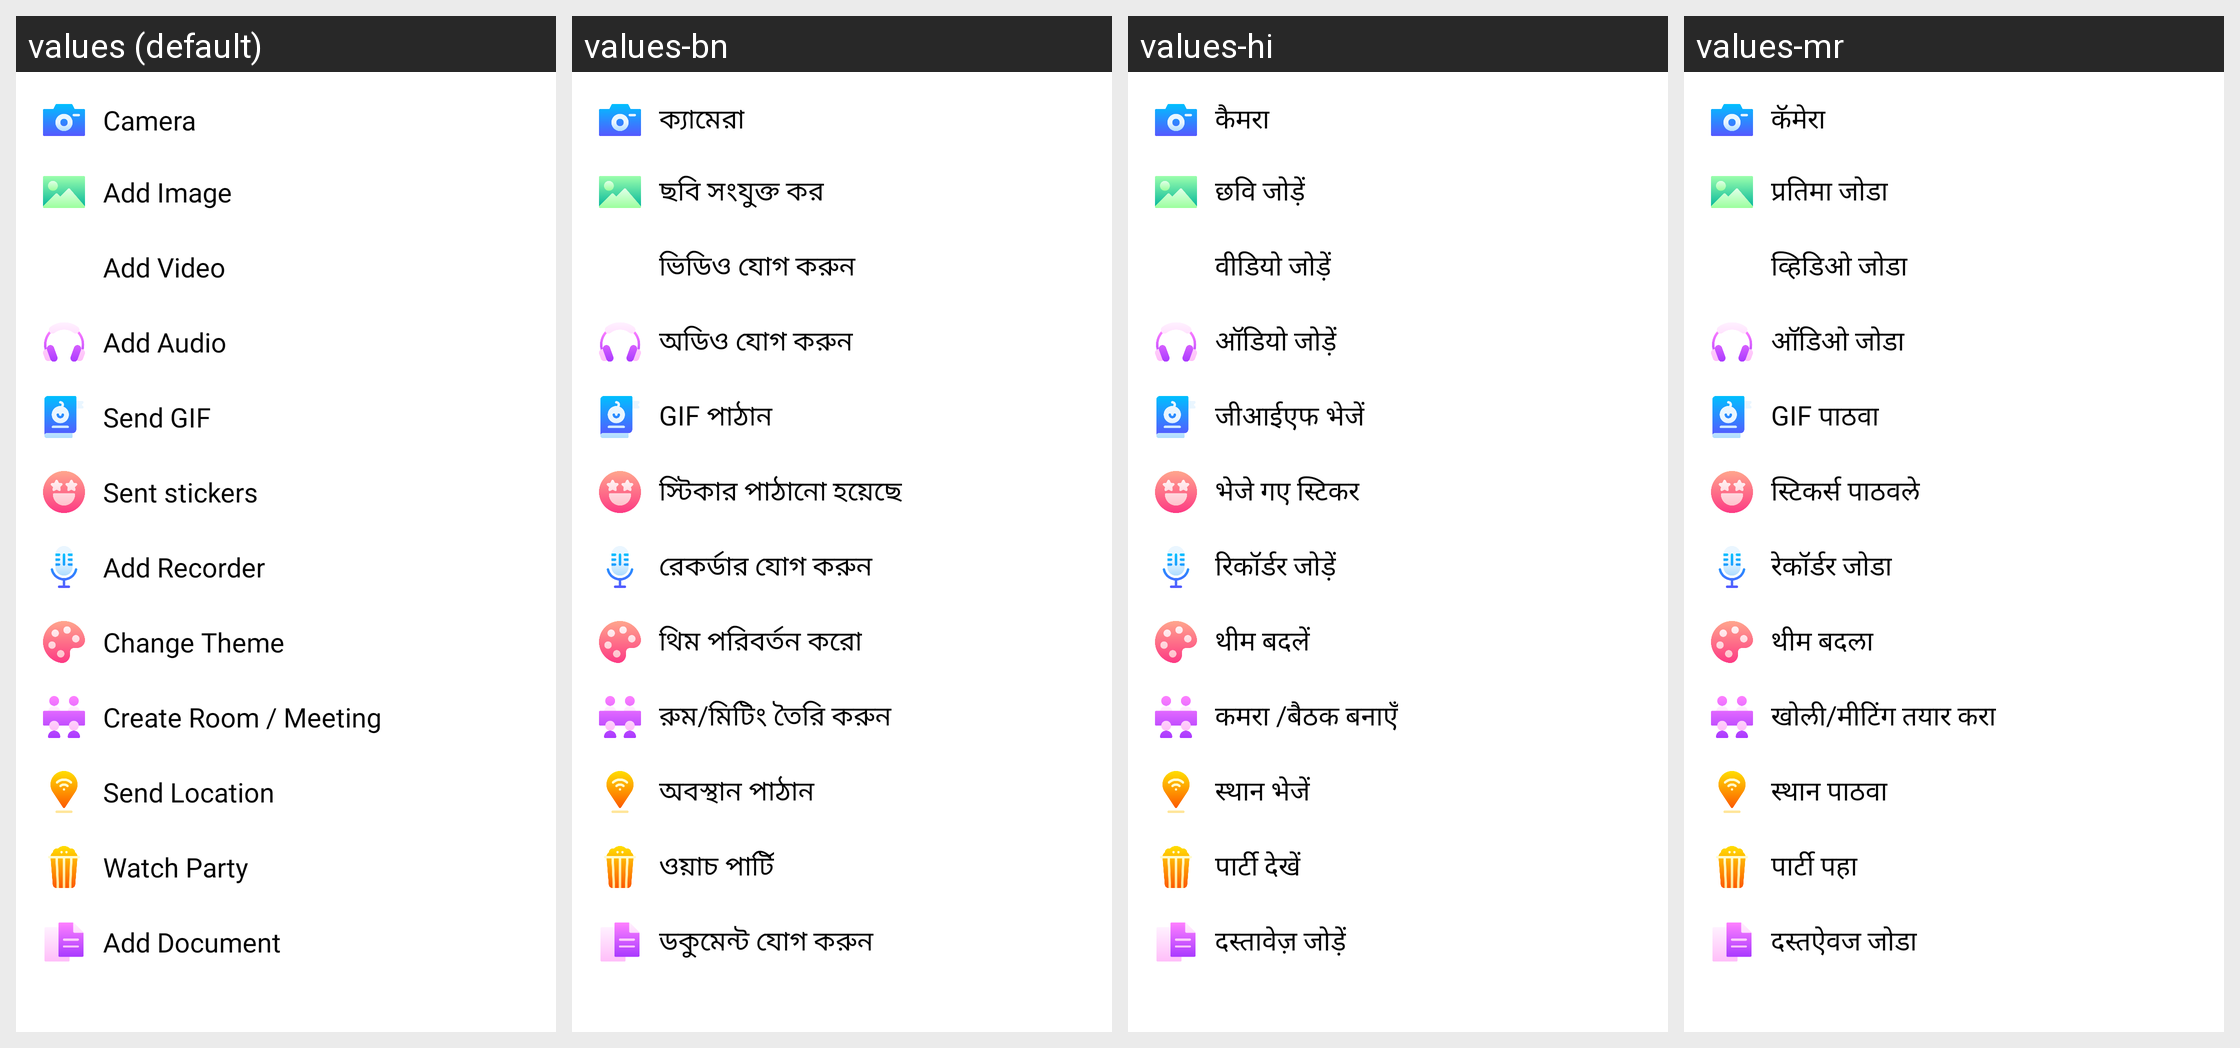

Locale-by-locale string values for the Android screen shown in this grid:
Android screen res/layout/chat_more.xml rendered under 4 locales, left to right: values (default), values-bn, values-hi, values-mr. Device: Nexus 5 (rendered at 1080×1920; each locale shown at half size, 540×960, under a caption strip naming it); theme AppTheme.
Other locales in the repository, not shown: values-am, values-ar, values-de, values-es, values-fr, values-ha, values-ig, values-it, values-ja, values-ko, values-nl, values-om, values-pt, values-ru, values-sn, values-sw, values-ta, values-te, values-tr, values-ur, values-vi, values-yo, values-zh, values-zu.
Strings drawn on this screen, with the default value and each locale's value (text and hints the layout hard-codes, and strings that could not be matched under every locale, appear in the picture but are not listed):

camera
  values: Camera
  values-bn: ক্যামেরা
  values-hi: कैमरा
  values-mr: कॅमेरा

add_image
  values: Add Image
  values-bn: ছবি সংযুক্ত কর
  values-hi: छवि जोड़ें
  values-mr: प्रतिमा जोडा

add_video
  values: Add Video
  values-bn: ভিডিও যোগ করুন
  values-hi: वीडियो जोड़ें
  values-mr: व्हिडिओ जोडा

add_audio
  values: Add Audio
  values-bn: অডিও যোগ করুন
  values-hi: ऑडियो जोड़ें
  values-mr: ऑडिओ जोडा

send_gif
  values: Send GIF
  values-bn: GIF পাঠান
  values-hi: जीआईएफ भेजें
  values-mr: GIF पाठवा

sent_stickers_gif
  values: Sent stickers
  values-bn: স্টিকার পাঠানো হয়েছে
  values-hi: भेजे गए स्टिकर
  values-mr: स्टिकर्स पाठवले

add_recorder
  values: Add Recorder
  values-bn: রেকর্ডার যোগ করুন
  values-hi: रिकॉर्डर जोड़ें
  values-mr: रेकॉर्डर जोडा

change_theme
  values: Change Theme
  values-bn: থিম পরিবর্তন করো
  values-hi: थीम बदलें
  values-mr: थीम बदला

create_room_meeting
  values: Create Room / Meeting
  values-bn: রুম/মিটিং তৈরি করুন
  values-hi: कमरा /बैठक बनाएँ
  values-mr: खोली/मीटिंग तयार करा

send_location
  values: Send Location
  values-bn: অবস্থান পাঠান
  values-hi: स्थान भेजें
  values-mr: स्थान पाठवा

watch_party
  values: Watch Party
  values-bn: ওয়াচ পার্টি
  values-hi: पार्टी देखें
  values-mr: पार्टी पहा

add_document
  values: Add Document
  values-bn: ডকুমেন্ট যোগ করুন
  values-hi: दस्तावेज़ जोड़ें
  values-mr: दस्तऐवज जोडा
